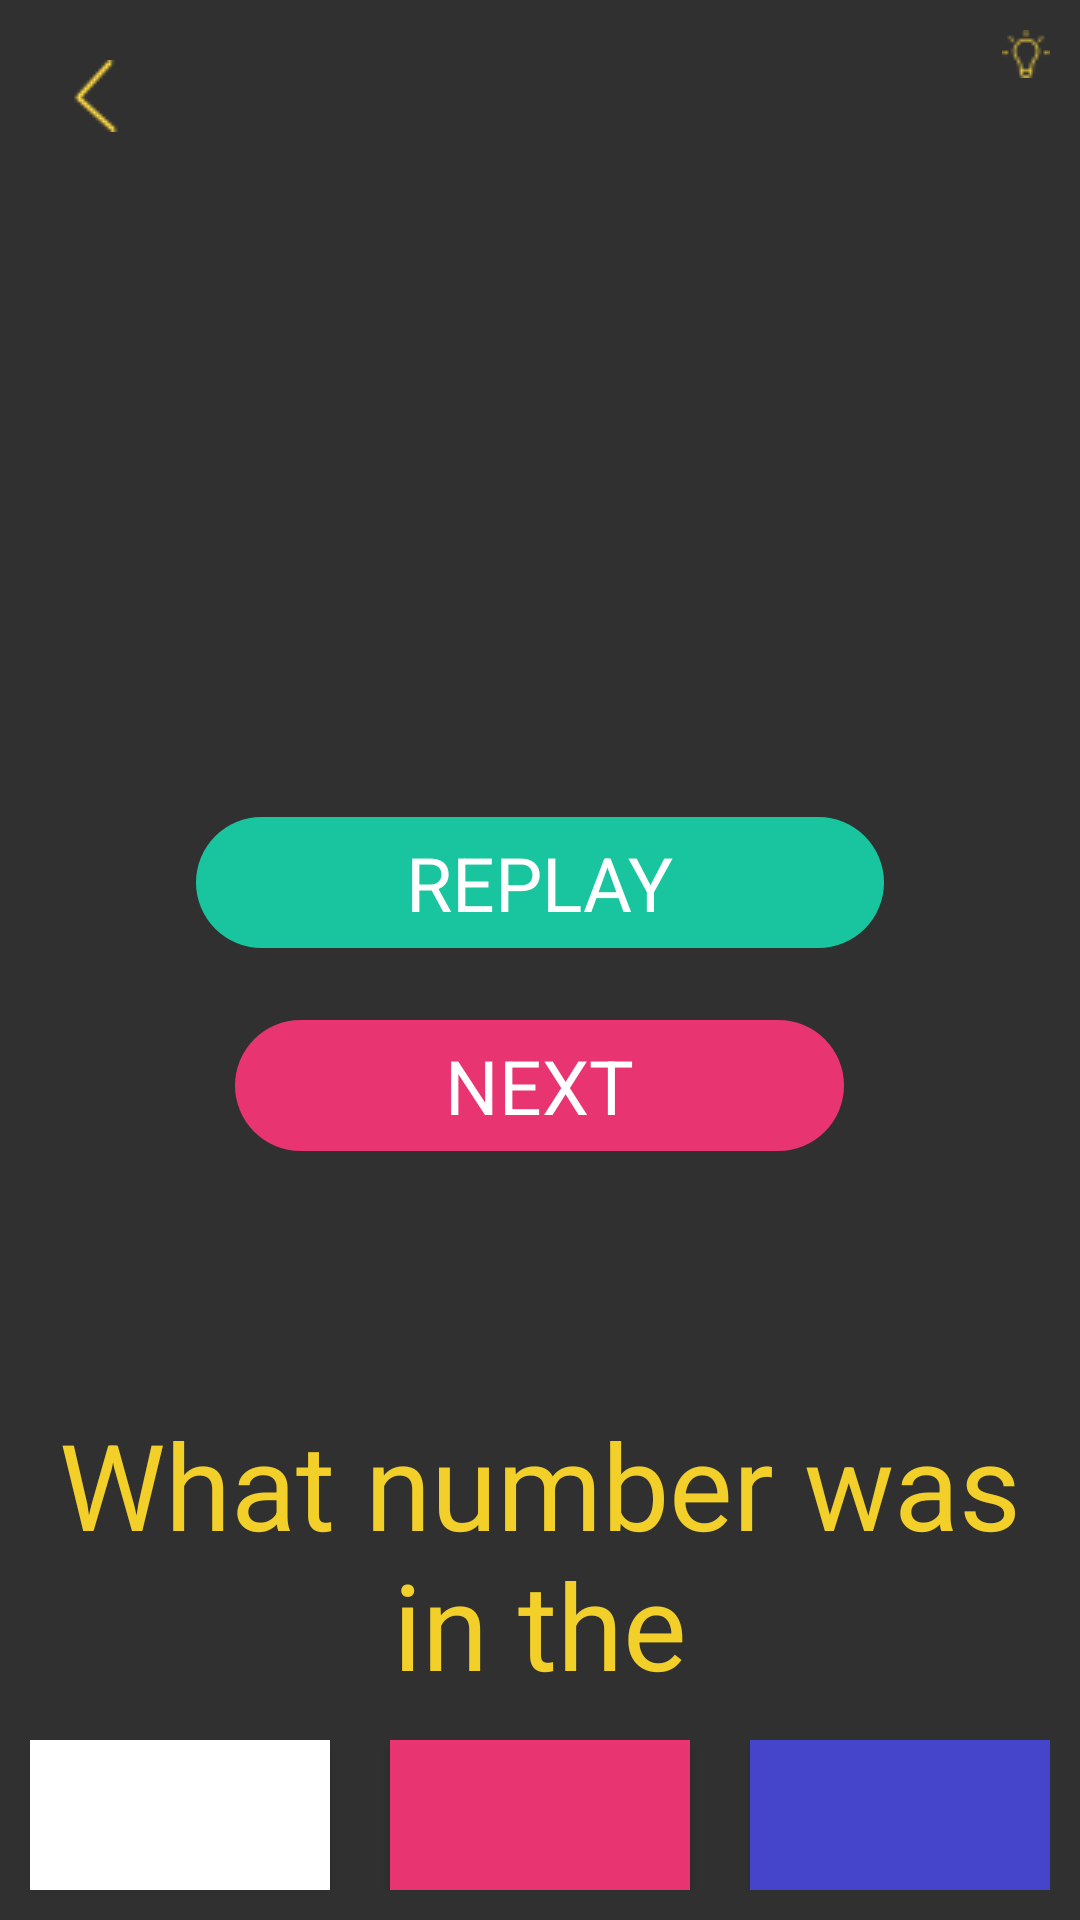

The Android layout XML behind this screen, and the referenced resources:
<!-- AndroidManifest.xml: application theme AppTheme -->
<!-- res/layout/activity_s1_l7.xml -->
<?xml version="1.0" encoding="utf-8"?>
<RelativeLayout xmlns:android="http://schemas.android.com/apk/res/android"
    xmlns:app="http://schemas.android.com/apk/res-auto"
    xmlns:tools="http://schemas.android.com/tools"
    android:id="@+id/activity_s1_l1"
    android:layout_width="match_parent"
    android:layout_height="match_parent"
    android:padding="10dp"
    tools:context="jacksonmeyer.com.memoryenhancement.Stage1.S1L7">

    <RelativeLayout
        android:layout_width="100dp"
        android:layout_height="wrap_content"
        android:id="@+id/lightBulbRelativeLayout"
        android:layout_alignParentTop="true"
        android:layout_alignParentRight="true"
        android:layout_alignParentEnd="true">

        <TextView
            android:text=""
            android:layout_width="wrap_content"
            android:layout_height="wrap_content"
            android:id="@+id/numberOfLightbulbs"
            android:textSize="15sp"
            android:layout_marginRight="3dp"
            android:layout_alignTop="@+id/lightbulbImage"
            android:layout_toLeftOf="@+id/lightbulbImage"
            android:layout_toStartOf="@+id/lightbulbImage" />

        <ImageView
            android:layout_width="wrap_content"
            android:layout_height="wrap_content"
            android:src="@drawable/lightbulb1"
            android:background="@android:color/transparent"
            android:id="@+id/lightbulbImage"
            android:layout_alignParentTop="true"
            android:layout_alignParentRight="true"
            android:layout_alignParentEnd="true" />
    </RelativeLayout>

    <RelativeLayout
        android:layout_width="match_parent"
        android:layout_height="50dp"
        android:layout_alignParentBottom="true"
        android:layout_alignParentLeft="true"
        android:layout_alignParentStart="true"
        android:id="@+id/buttonLayout">

        <Button
            android:textColor="@color/colorBackground"
            android:background="@color/colorWhite"
            android:layout_width="100dp"
            android:layout_height="50dp"
            android:textSize="25dp"
            android:id="@+id/answer1"
            android:layout_alignParentBottom="true"
            android:layout_alignParentLeft="true"
            android:layout_alignParentStart="true" />

        <Button
            android:textSize="25dp"
            android:layout_width="100dp"
            android:layout_height="50dp"
            android:textColor="@color/colorBackground"
            android:background="@color/colorPinkish"
            android:layout_alignTop="@+id/answer1"
            android:layout_centerHorizontal="true"
            android:id="@+id/answer2" />

        <Button
            android:textSize="25dp"
            android:layout_width="100dp"
            android:layout_height="50dp"
            android:textColor="@color/colorBackground"
            android:background="@color/colorBlueish"
            android:layout_alignParentBottom="true"
            android:layout_alignParentRight="true"
            android:layout_alignParentEnd="true"
            android:id="@+id/answer3" />

    </RelativeLayout>

    <RelativeLayout
        android:layout_width="match_parent"
        android:layout_height="150dp"
        android:gravity="center"
        android:id="@+id/relativeLayout"
        android:layout_centerVertical="true"
        android:layout_alignParentLeft="true"
        android:layout_alignParentStart="true">

        <TextView
            android:text="replay"
            android:layout_width="wrap_content"
            android:layout_height="wrap_content"
            android:background="@drawable/green_background"
            android:paddingLeft="70dp"
            android:paddingRight="70dp"
            android:paddingTop="5dp"
            android:paddingBottom="5dp"
            android:textColor="@color/colorWhite"
            android:textSize="25dp"
            android:textAllCaps="true"
            android:id="@+id/replay"
            android:layout_alignParentTop="true"
            android:layout_centerHorizontal="true"
            android:layout_marginTop="16dp" />

        <TextView
            android:text="Next"
            android:layout_width="wrap_content"
            android:layout_height="wrap_content"
            android:background="@drawable/pink_background"
            android:paddingLeft="70dp"
            android:paddingRight="70dp"
            android:paddingTop="5dp"
            android:paddingBottom="5dp"
            android:textColor="@color/colorWhite"
            android:textSize="25dp"
            android:textAllCaps="true"
            android:id="@+id/next"
            android:gravity="center"
            android:layout_below="@+id/replay"
            android:layout_centerHorizontal="true"
            android:layout_marginTop="24dp" />

    </RelativeLayout>

    <TextView
        android:text=""
        android:layout_width="wrap_content"
        android:layout_height="wrap_content"
        android:id="@+id/coundownTimerTextView"
        android:textSize="40dp"
        android:textColor="@color/colorYellowish"
        android:layout_below="@+id/lightBulbRelativeLayout"
        android:layout_centerHorizontal="true" />

    <ImageView
        android:layout_width="wrap_content"
        android:layout_height="wrap_content"
        android:padding="10dp"
        app:srcCompat="@drawable/arrow"
        android:layout_alignParentTop="true"
        android:layout_alignParentLeft="true"
        android:layout_alignParentStart="true"
        android:id="@+id/backArrow" />

    <TextView
        android:text="@string/s1l7_question"
        android:layout_width="wrap_content"
        android:layout_height="wrap_content"
        android:textColor="@color/colorYellowish"
        android:textSize="40dp"
        android:gravity="center"
        android:id="@+id/answerQuestionTextView"
        android:layout_above="@+id/buttonLayout"
        android:layout_alignParentLeft="true"
        android:layout_alignParentStart="true"
        android:layout_marginBottom="12dp" />

    <TextView
        android:text=""
        android:textSize="50dp"
        android:textColor="@color/colorPinkish"
        android:layout_width="wrap_content"
        android:layout_height="wrap_content"
        android:gravity="center"
        android:id="@+id/questionTextView"
        android:layout_alignParentTop="true"
        android:layout_centerHorizontal="true" />

    <ImageView
        android:layout_width="wrap_content"
        android:layout_height="wrap_content"
        android:src="@drawable/check_correct"
        android:id="@+id/checkXImageView"
        android:visibility="invisible"
        android:layout_marginTop="26dp"
        android:layout_below="@+id/coundownTimerTextView"
        android:layout_centerHorizontal="true" />
</RelativeLayout>
<!-- resources referenced by this layout -->
<resources>
  <color name="colorBackground">#303433</color>
  <color name="colorBlueish">#4545CC</color>
  <color name="colorPinkish">#e93472</color>
  <color name="colorWhite">#FFFFFF</color>
  <color name="colorYellowish">#F3CF29</color>
  <!-- drawable arrow: png bitmap (drawable, 603 bytes) -->
  <!-- drawable check_correct: png bitmap (drawable, 1545 bytes) -->
  <!-- drawable green_background (drawable) -->
  <?xml version="1.0" encoding="utf-8"?>
  <shape xmlns:android="http://schemas.android.com/apk/res/android"
      android:shape="rectangle">
      <gradient android:startColor="@color/colorGreenish"
          android:endColor="@color/colorGreenish"
          android:angle="270" />
      <corners android:radius="50dp" />
  </shape>
  <!-- drawable lightbulb1: png bitmap (drawable, 551 bytes) -->
  <!-- drawable pink_background (drawable) -->
  <?xml version="1.0" encoding="utf-8"?>
  <shape xmlns:android="http://schemas.android.com/apk/res/android"
      android:shape="rectangle">
      <gradient android:startColor="@color/colorPinkish"
          android:endColor="@color/colorPinkish"
          android:angle="270" />
      <corners android:radius="50dp" />
  </shape>
  <string name="s1l7_question">What number was in the</string>
  <style name="AppTheme" parent="Theme.AppCompat.NoActionBar">
          
          <item name="colorPrimary">@color/colorBackground</item>
          <item name="colorPrimaryDark">@color/colorBackground</item>
          <item name="colorAccent">@color/colorBackground</item>
      </style>
  <color name="colorGreenish">#19C59E</color>
</resources>
